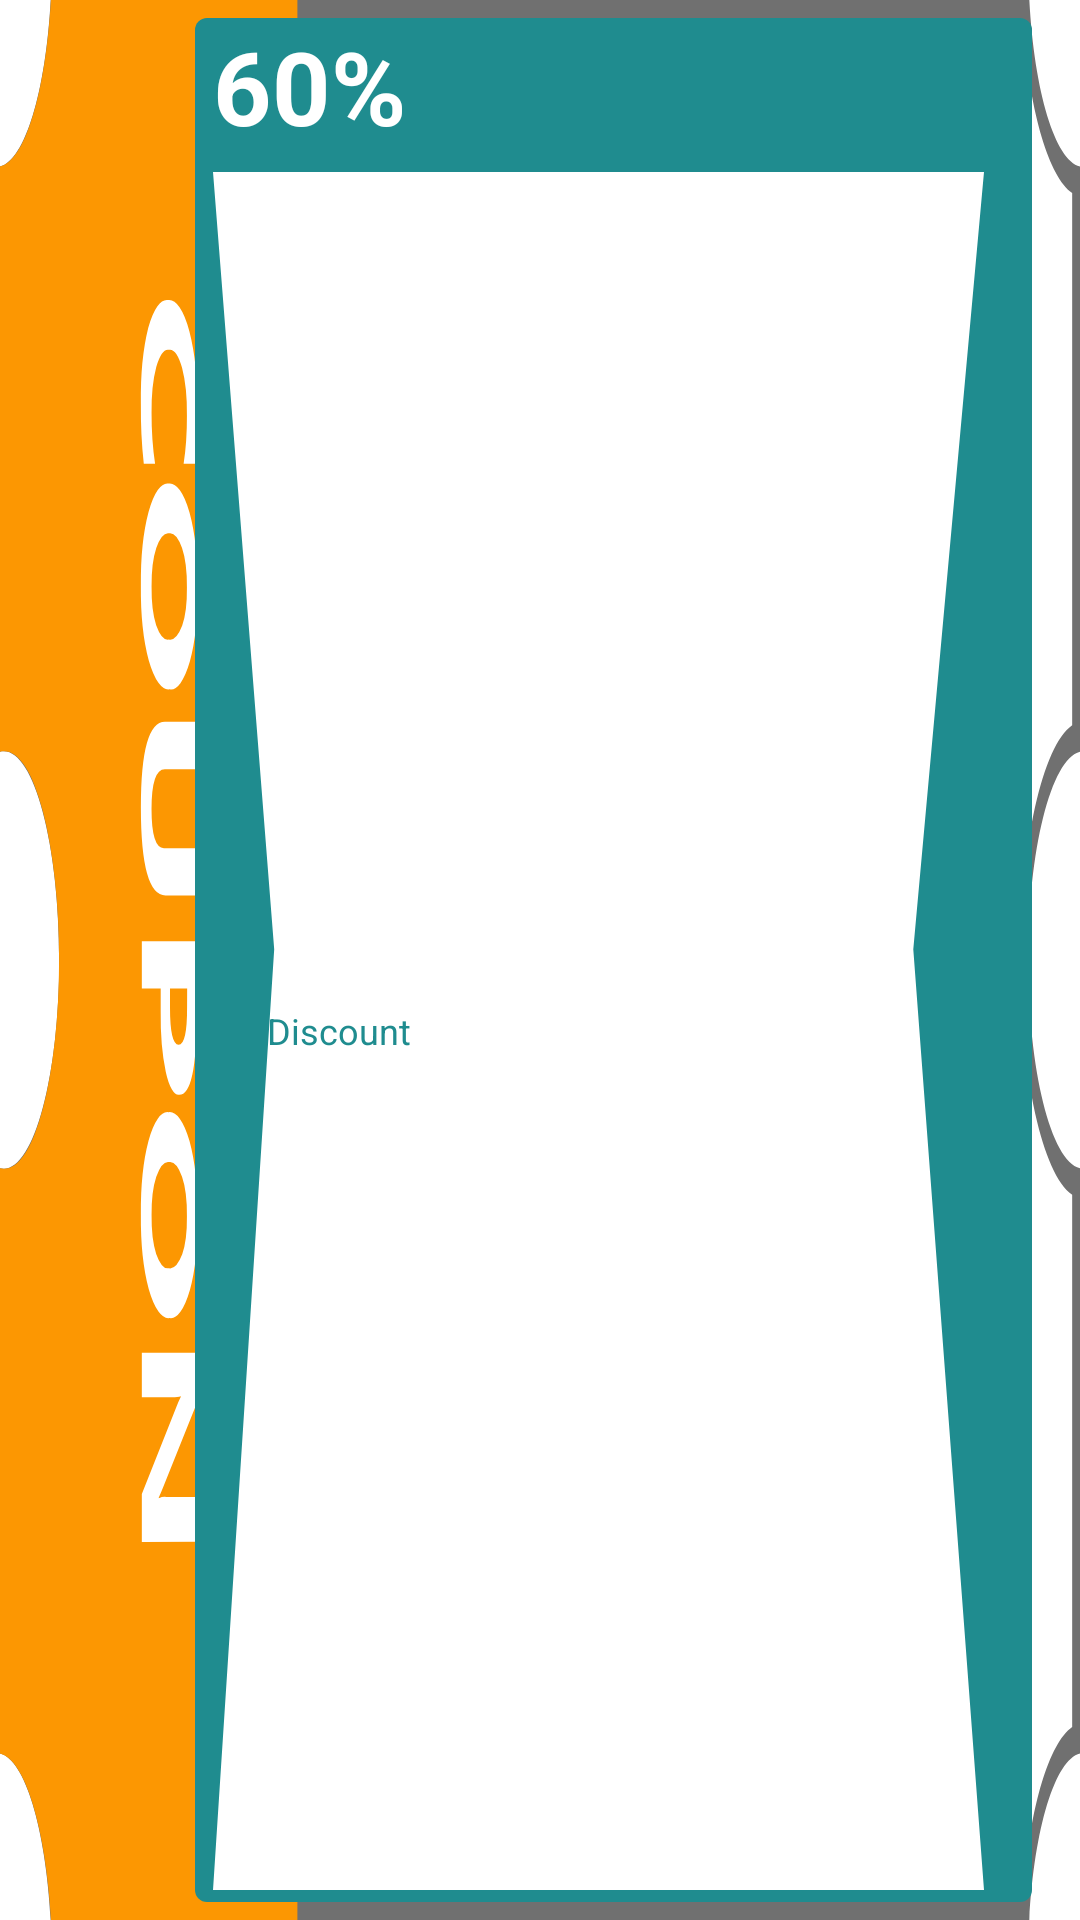

Layout XML and referenced resources for this Android screen:
<!-- AndroidManifest.xml: application theme AppTheme.NoActionBar -->
<!-- res/layout/layout_copun_item_list.xml -->
<?xml version="1.0" encoding="utf-8"?>
<layout xmlns:android="http://schemas.android.com/apk/res/android"
    xmlns:app="http://schemas.android.com/apk/res-auto"
    xmlns:tools="http://schemas.android.com/tools">

    <data>

        <variable
            name="copunmodel"
            type="water.model.CopunList" />
    </data>

    <RelativeLayout
        android:layout_width="210dp"
        android:layout_height="110dp"
        android:layout_margin="@dimen/dp_4"

        android:background="@drawable/ic_coupon_bg">

        <RelativeLayout
            android:layout_width="match_parent"
            android:layout_height="match_parent"
            android:layout_marginStart="65dp"
            android:layout_marginTop="@dimen/dp_6"
            android:layout_marginBottom="@dimen/dp_6"
            android:layout_marginEnd="@dimen/dp_16"
            android:backgroundTint="#1F8C8F"
            android:background="@drawable/bg_selector_button_blue">

            <TextView
                android:id="@+id/tv_discount"
                android:layout_width="wrap_content"
                android:layout_height="wrap_content"
                android:gravity="center"
                android:layout_marginLeft="@dimen/dp_6"
                android:text="60%"
                android:textStyle="bold"
                android:textColor="@color/white"
                android:textSize="@dimen/fontSize_34"
                />
            <RelativeLayout
                android:layout_width="match_parent"
                android:layout_height="@dimen/padding_20"
                android:layout_marginStart="@dimen/dp_6"
                android:layout_below="@+id/tv_discount"
                android:layout_marginEnd="@dimen/dp_16"
                android:layout_marginTop="@dimen/dp_6"
                android:layout_marginBottom="@dimen/dp_4"
                android:layout_alignParentBottom="true"
                android:background="@drawable/ic_discount_strip">
                <TextView
                    android:layout_width="wrap_content"
                    android:layout_height="wrap_content"
                    android:textAlignment="textStart"
                    android:layout_marginLeft="@dimen/dp_6"
                    android:text="Discount"
                    android:layout_centerVertical="true"
                    android:paddingStart="@dimen/padding_12"
                    android:textColor="#1F8C8F"
                    android:textSize="@dimen/fontSize_12"
                    />

            </RelativeLayout>


        </RelativeLayout>

    </RelativeLayout>
</layout>
<!-- resources referenced by this layout -->
<resources>
  <color name="white">#FFFFFF</color>
  <dimen name="dp_16">16dp</dimen>
  <dimen name="dp_4">4dp</dimen>
  <dimen name="dp_6">6dp</dimen>
  <dimen name="fontSize_12">12sp</dimen>
  <dimen name="fontSize_34">34sp</dimen>
  <dimen name="padding_12">12dp</dimen>
  <dimen name="padding_20">20dp</dimen>
  <!-- drawable bg_selector_button_blue (drawable) -->
  <?xml version="1.0" encoding="utf-8"?>
  <shape xmlns:android="http://schemas.android.com/apk/res/android"
      android:shape="rectangle">
      <solid android:color="@color/blue" />
      <corners
          android:bottomLeftRadius="@dimen/padding_4"
          android:bottomRightRadius="@dimen/padding_4"
          android:topLeftRadius="@dimen/padding_4"
          android:topRightRadius="@dimen/padding_4"/>
  </shape>
  <!-- drawable ic_coupon_bg: vector/xml drawable (drawable, 4391 chars, omitted) -->
  <!-- drawable ic_discount_strip (drawable) -->
  <vector xmlns:android="http://schemas.android.com/apk/res/android"
      android:width="27.312dp"
      android:height="5.651dp"
      android:viewportWidth="27.312"
      android:viewportHeight="5.651">
    <path
        android:pathData="M0,0H27.312L24.807,2.557l2.506,3.094H0L2.168,2.557Z"
        android:fillColor="#fff"/>
  </vector>
  <style name="AppTheme.NoActionBar">
          <item name="windowActionBar">false</item>
          <item name="windowNoTitle">true</item>
          <item name="android:windowContentTransitions">true</item>
      </style>
  <color name="blue">#00249F</color>
  <dimen name="padding_4">4dp</dimen>
</resources>
